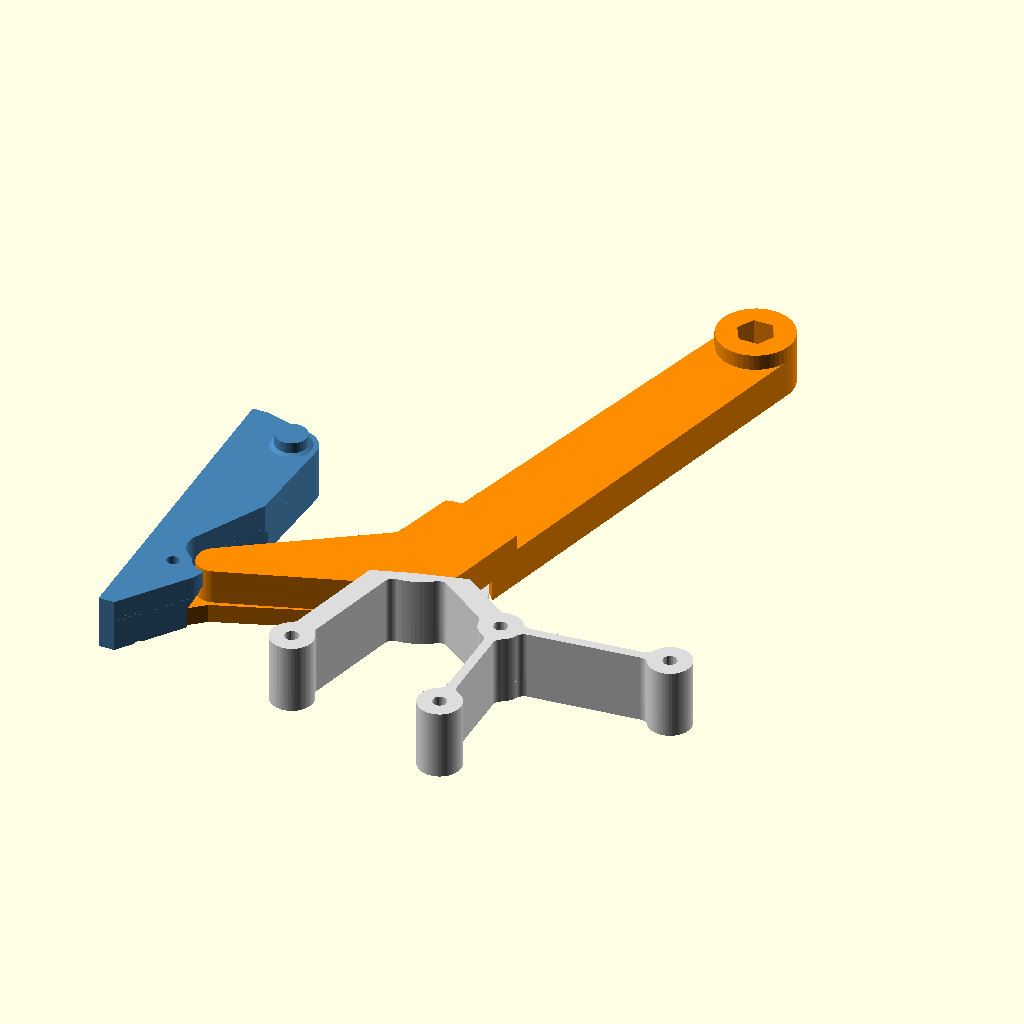
Cell 1 — every parameter at its default value.
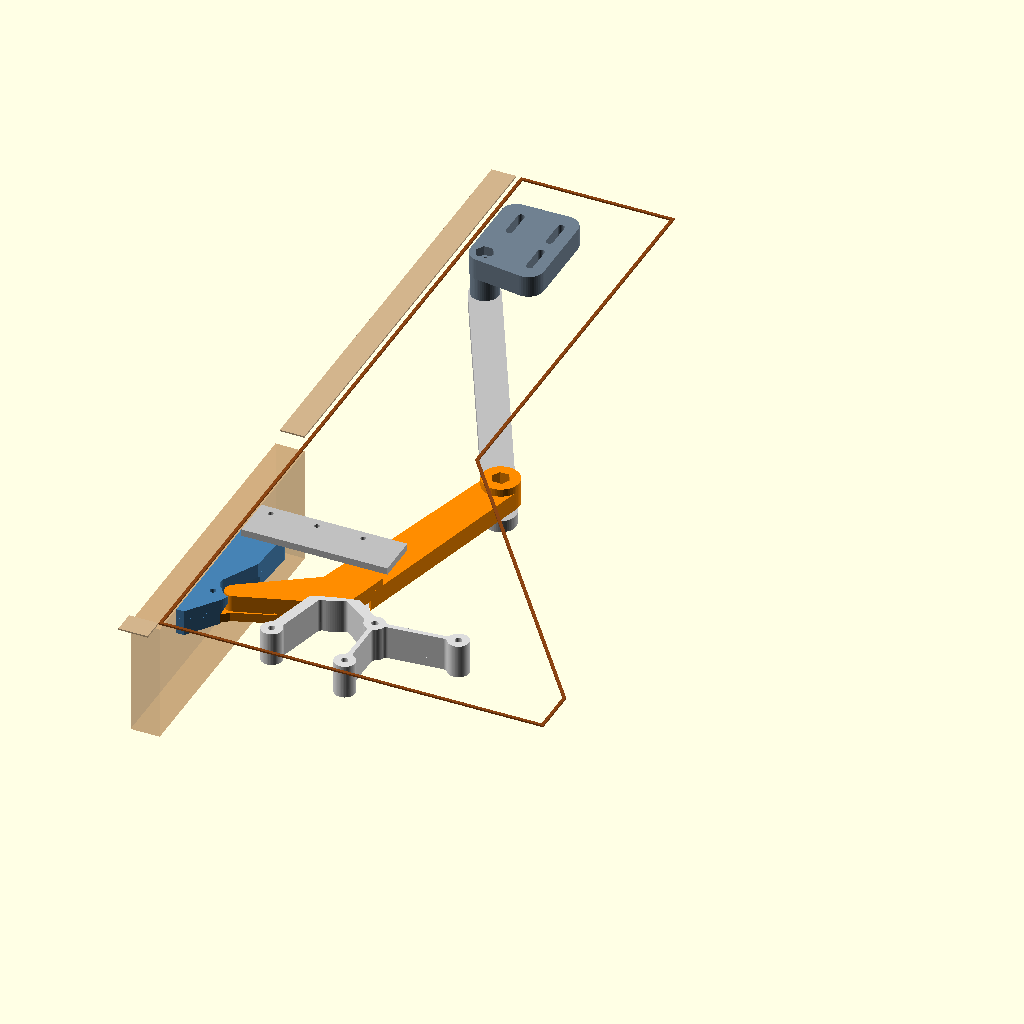
Cell 2 — part set to "scene", the other parameters unchanged.
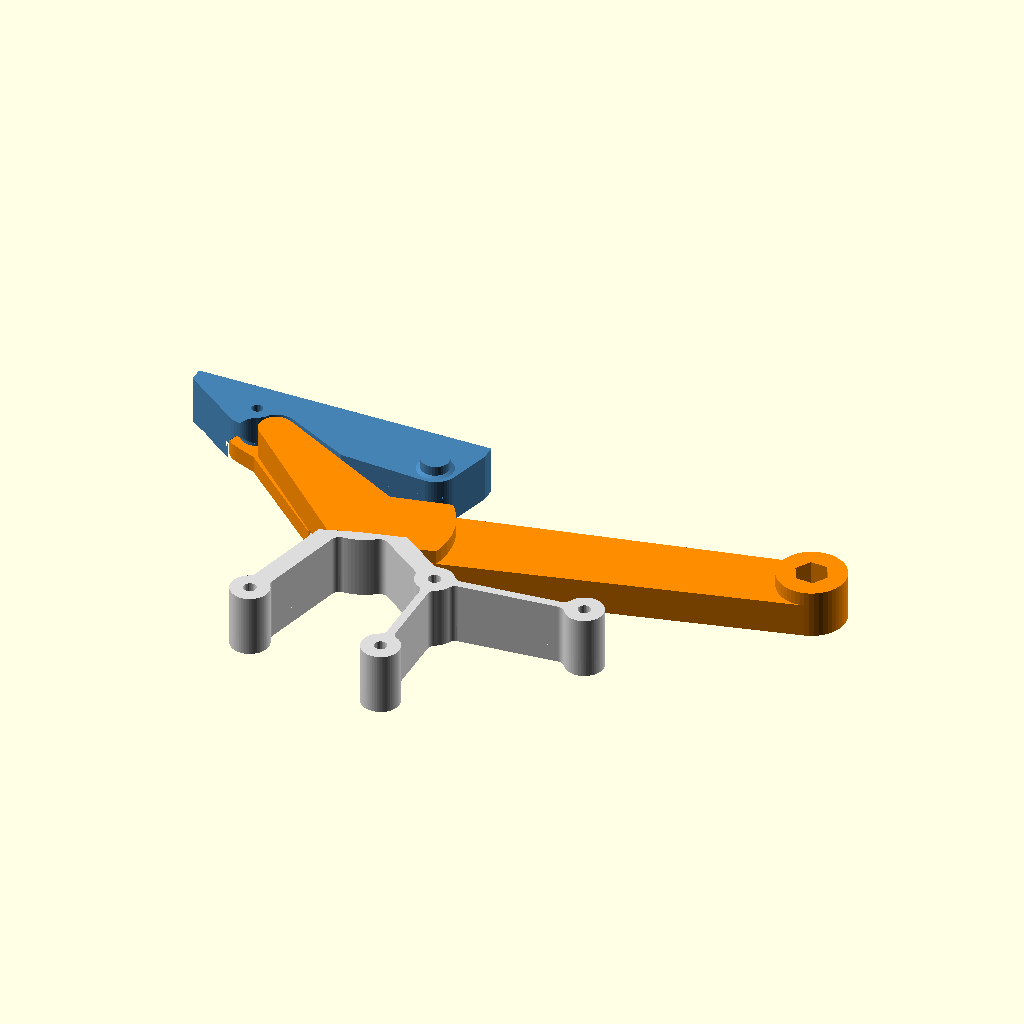
Cell 3 — pose set to 1, the other parameters unchanged.
The same orthographic view direction (rotation 55°, 0°, 25°; colour scheme Cornfield) for every cell, with the view re-fitted per cell, so scale and position can differ between cells.
The OpenSCAD source (doors/up-over.scad):
// Robo-Garage up & over door - print-in-place modules (OpenSCAD, FOSS)
// David Gölzhäuser (idoodler) - https://github.com/idoodler/robo-garage
//
// Like a small garage door: a peg on the door's back (Q) runs in a short track on each cheek while one arm per
// side (F -> D) tilts the door up. Open, the door lies horizontal inside the cabinet, above the robot, only
// 13 mm in front of the drawer front; while moving it never comes out more than 35 mm. The door is 202 mm tall
// (6 mm gap under the drawer front, 2 mm more than the other doors) and needs no chamfer.
// Each side prints as ONE piece: skeleton wall plate + arm + door bracket (with the peg). The track is a separate
// print. The left arm carries the actuator lever. The door itself keeps both sides in step.
//
// Frame (mm): X = depth behind the door's back face (= cheek front edge), Y = height above the floor
// (drawer tray top = 15), Z = print height: 0 = print bed = side facing the robot bay, z_top = cheek face.
//
// part = "left" | "right" | "track" | "mount" | "template"              the prints (build.sh -> STL)
//        "assembly" | "scene" | "layout"                                previews; `pose` 0 = closed .. 1 = open
//        "plate_l" | "plate_r" | "arm_l" | "arm_r" | "bracket"          single bodies (closed pose)

version = "1.2";

/* [Output] */
part = "assembly";      // [left, right, track, mount, template, assembly, scene, layout]
pose = 0;               // [0:0.05:1]
print_pose = 0.55;      // printed half open: fits a 220 x 220 bed

/* [Print-in-place gaps - print coupon.stl first (parallel-lift.scad, part = "coupon")] */
cj = 0.45;  gz = 0.6;  cs = 1.0;

/* [Hardware] */
eye_bolt = 6;           // actuator eye bolts M6
act_gap = 7;            // printed spacer between the lever and the rod eye
wall_screw = 4;         // wall plate: 4 x 20 countersunk wood screws
door_screw = 3.5;       // bracket: 3.5 x 16 countersunk, driven at 45 deg from the bay
track_screw = 3;        // track: 3 x 16 countersunk

/* [Hidden] */
$fn = 48;  FNJ = 96;  N = 34;
function dirv(a) = [cos(a), sin(a)];
function cross2(a, b) = a[0] * b[1] - a[1] * b[0];
function angle_between(a, b) = atan2(cross2(a, b), a * b);

// ---- kinematics: door turns clockwise by psi about the peg Q, which slides back by s(psi); arm F-D fixes s ----
Q = [18, 134.05];       // peg on the door bracket, in the closed pose
D = [11.5, 66.5];       // arm joint on the door bracket
F = [76.7, 98.2];       // arm pivot in the wall plate
DOOR_TOP = 219;         // door 17 .. 219 (202 mm)
PSI = 90;               // door: vertical -> horizontal
L = norm(D - F);
function Rcw(p) = [[cos(p), sin(p)], [-sin(p), cos(p)]];
function u_of(p) = Rcw(p) * (D - Q);
function s_of(p) = let(u = u_of(p), h = Q[1] + u[1] - F[1]) F[0] - Q[0] - u[0] - sqrt(L * L - h * h);
function psi(f) = PSI * f;
function Qw(f) = [Q[0] + s_of(psi(f)), Q[1]];
function Dw(f) = Qw(f) + u_of(psi(f));
function arm_rot(f) = angle_between(D - F, Dw(f) - F);               // arm turn (negative = clockwise)
function rel_rot(f) = arm_rot(f) + psi(f);                           // arm turn seen from the door bracket
function door_pt(p, f) = Qw(f) + Rcw(psi(f)) * (p - Q);
module door_tf(f) translate(Qw(f)) rotate(-psi(f)) translate(-Q) children();
TRAVEL = s_of(PSI);
// lever on the arm, actuator from above on the left cheek (pushes to open: 225 -> 375 mm pin to pin)
LEV = 150;  LEV_OFF = -131.2;
LEV_A = atan2(D[1] - F[1], D[0] - F[0]) + LEV_OFF;
function Cf(f) = F + LEV * dirv(LEV_A + arm_rot(f));
C0 = Cf(0);  C1 = Cf(1);
ACT0 = 225;  ACT1 = 375;
FA = let(d = norm(C1 - C0), a = (ACT0 * ACT0 - ACT1 * ACT1 + d * d) / (2 * d), h = sqrt(ACT0 * ACT0 - a * a), u = (C1 - C0) / d)
     C0 + a * u + h * [-u[1], u[0]];

// ---- layer stack + joints (hourglass pin, as the parallel lift) ----
z_top = 22;  h1 = 6;  z2 = h1 + gz;  z_mov = z_top - 5;
ridge = 1;  land = 0.8;  ef = 0.4;  fz = 0.2;
rFl = 10;  rFr = 7;  rA = 5.5;  wall = 3.5;  wallF_l = 9;  wallF_r = 7;  // left arm carries the lever; the right arm is a link, its ring takes the full pull
// wall: ring at D. The lug below makes a thicker one unnecessary (FE: same stress at 3.5 and 4.5) and 4.5 left the arm 1.1 mm from the door
lug_l = 14;  pin_hole = 4;              // tapered lug from the arm's ring into the arm; hole through the solid pin (see parallel-lift.scad)
w_lev = 14;                             // lever half width at the pivot: the lever root over the F ring is only z 6.6..17 tall
z_lev = 12;  lev_full_r = 30;           // lever web top: full height only near the pivot and at the eye boss
function rF(lev) = lev ? rFl : rFr;
function rRF(lev) = rF(lev) + cj + (lev ? wallF_l : wallF_r);
rRA = rA + cj + wall;
function w0(lev) = lev ? 14 : 6;        // arm half width at F. Left: as wide as the lever root (FE: the arm's step into the ring layer 1.05 -> 0.87 of the allowable from 12 to 14);
                                        // its sweep trims the bearing wall above the ring, which the lever's sweep has cut there anyway
function wA(lev) = lev ? 6 : 5;         // arm half width at D
rboss = 12;  tf = 5;
yf = [40, 146];                         // bracket flange on the door's back
YSC = [48, 95, 125];  dsb = 45;  dze = 5;
peg_d = 10;  trk = [17.5, z_top];  trk_y = [Q[1] - 10, Q[1] + 18];   // track: Z band and Y extent
ENV_L = [[38, 15.5], [178, 15.5], [178, 95], [140, 95], [100, 108], [38, 108]];   // nothing above the pivot: lever + arm
ENV_R = [[38, 15.5], [178, 15.5], [178, 120], [38, 120]];                         // below the track
S0 = [62, 40];  S1 = [115, 28];  S2 = [115, 70];  S4 = [167, 75];
SCREWS = [S0, S1, S2, S4];             // v2.1 had a 5th screw at [167, 28]: FE gives it under 5 N, so it and its ties are gone
// ribs [from, to, width]: routes and widths from FE (check_strength.py, 3D as printed: v2.2 at a 100 N stall, plates at 0.70 / 0.32 of the allowable)
function ribs_of(lev) = let(w = lev ? 7 : 5) [[F, S0, w], [F, S2, w], [S1, S2, 3], [S2, S4, 3]];   // ties without load left out (FE)
WHEEL = [[52, 0], [88, 33]];
rbs = 6.8;                              // screw boss radius (counterbore r 4.3 + 2.5 mm wall)
function Qof(lev) = D - (rA + cs + wA(lev)) * (D - F) / norm(D - F);   // upper-layer arm end, clear of the bracket hub

// ---------------------------------------------------------------- 2D helpers
module disk(c, r, fn = 0) translate(c) circle(r = r, $fn = fn > 0 ? fn : $fn);
module capsule(a, b, ra, rb = -1) hull() { disk(a, ra); disk(b, rb < 0 ? ra : rb); }
module rot_about(c, a) translate(c) rotate(a) translate(-c) children();
module sweep_rot(c) for (i = [0 : N - 1]) hull() { rot_about(c, arm_rot(i / N)) children(); rot_about(c, arm_rot((i + 1) / N)) children(); }
module sweep_rel(c) for (i = [0 : N - 1]) hull() { rot_about(c, rel_rot(i / N)) children(); rot_about(c, rel_rot((i + 1) / N)) children(); }
lh = 0.2;
module grow(n) {  // self-supporting underside: children(0) = seed, children(1) = target; grows 45 deg until the full outline is reached
  for (i = [0 : n - 1]) translate([0, 0, z2 + i * lh]) linear_extrude(lh + 0.001) intersection() { children(1); offset(r = i * lh) children(0); }
  translate([0, 0, z2 + n * lh]) linear_extrude(z_mov - z2 - n * lh) children(1);
}
module sweep_door() for (i = [0 : N - 1]) hull() { door_tf(i / N) children(); door_tf((i + 1) / N) children(); }

// ---------------------------------------------------------------- joints
module pin_prof(r, h) polygon([[0, 0], [r - ef, 0], [r, ef], [r - ridge, ef + ridge], [r - ridge, ef + ridge + land], [r, ef + 2 * ridge + land],
                               [r, z2], [r - 0.5, z2], [r - 0.5, z2 + 0.5], [0, z2 + 0.5]]);
module hole_prof(r, h, top, g = cj) polygon([[0, -1], [r + g + ef + 1, -1], [r + g + ef, 0], [r + g, ef + fz],
                               [r - ridge + g, ef + ridge + fz], [r - ridge + g, ef + ridge + land - fz], [r + g, ef + 2 * ridge + land - fz],
                               [r + g, top], [0, top]]);
module pin3d(c, r) translate(c) rotate_extrude($fn = FNJ) pin_prof(r, h1);
module hole3d(c, r, top = h1 + 1) translate(c) rotate_extrude($fn = FNJ) hole_prof(r, h1, top);

// ---------------------------------------------------------------- arm (+ lever on the left), closed pose
module arm_shape(lev, E) capsule(F, E, w0(lev), wA(lev));
module lug(lev) hull() { disk(D, rRA); disk(D + lug_l * (F - D) / L, wA(lev)); }
module arm_b1(lev) { difference() { arm_shape(lev, D); disk(F, rRF(lev) + cs); } disk(D, rRA); lug(lev); }
module arm_b2(lev) { disk(F, rF(lev), FNJ); arm_shape(lev, Qof(lev)); }
module lever_hull() hull() { disk(F, w_lev); disk(C0, rboss); }
module lever_b1() difference() { lever_hull(); disk(F, rRF(true) + cs); }
function nut_af(d) = d >= 6 ? 10 : d >= 5 ? 8 : 7;
module eye_hole(c, h) {
  translate([c[0], c[1], -1]) cylinder(d = eye_bolt + 0.4, h = h + 2, $fn = 32);
  translate([c[0], c[1], h - 9]) cylinder(d = (nut_af(eye_bolt) + 0.4) / cos(30), h = 10, $fn = 6);
}
module arm3d(lev = false) difference() {
  union() {
    linear_extrude(h1) { arm_b1(lev); if (lev) lever_b1(); }
    translate([0, 0, h1]) linear_extrude(gz) { intersection() { arm_b1(lev); arm_b2(lev); } if (lev) lever_b1(); }
    translate([0, 0, z2]) linear_extrude(z_mov - z2) { arm_b2(lev); if (lev) intersection() { lever_hull(); union() { disk(F, lev_full_r); disk(C0, rboss); } } }
    if (lev) translate([0, 0, z2]) linear_extrude(z_lev - z2) lever_hull();
    pin3d(F, rF(lev));
  }
  hole3d(D, rA);
  if (lev) eye_hole(C0, z_mov);
}

// ---------------------------------------------------------------- door bracket (closed pose) with the track peg
module brk_desired() hull() { translate([0, yf[0]]) square([tf, yf[1] - yf[0]]); disk(D, rA + 5); disk(Q, 8); }
// same bracket left and right: it clears the wider (left) arm
module arm_bf_b1() { sweep_rel(D) arm_shape(true, D); disk(D, rRA); sweep_rel(D) difference() { lug(true); disk(D, rRA + 0.3); } }   // ring not swept: see parallel-lift.scad
module arm_bf_b2() sweep_rel(D) arm_shape(true, Qof(true));
module brk_b1() difference() { brk_desired(); offset(delta = cs) arm_bf_b1(); }
module brk_b2() { difference() { brk_desired(); offset(delta = cs) arm_bf_b2(); } disk(D, rA, FNJ); }
module bracket3d() difference() {
  union() {
    linear_extrude(h1) brk_b1();
    translate([0, 0, h1]) linear_extrude(gz) intersection() { brk_b1(); brk_b2(); }
    grow(25) { union() { intersection() { brk_b1(); brk_b2(); } disk(D, rA, FNJ); disk(Q, 8); } brk_b2(); }   // no bridges over the ring
    pin3d(D, rA);
    translate([Q[0], Q[1], z_mov - 0.01]) cylinder(d = peg_d, h = trk[0] + 3.5 - z_mov, $fn = 32);       // peg into the track
    translate([Q[0], Q[1], z_mov - 0.01]) cylinder(d1 = peg_d + 3, d2 = peg_d, h = 0.51, $fn = 32);
  }
  for (y = YSC) door_screw_hole(y);
  translate([D[0], D[1], -1]) cylinder(d = pin_hole, h = z_mov + 2, $fn = 24);
}
module door_screw_hole(y) translate([0, y, dze]) rotate([0, 90 + dsb, 0]) {
  d = door_screw + 0.4;  dh = 2 * door_screw + 0.6;  sh = dze / sin(dsb) - 1;
  translate([0, 0, -6]) cylinder(d = d, h = sh + 6, $fn = 24);
  translate([0, 0, sh - (dh - d) / 2]) cylinder(d1 = d, d2 = dh, h = (dh - d) / 2 + 0.01, $fn = 32);
  translate([0, 0, sh]) cylinder(d = dh + 0.4, h = 25, $fn = 32);
}

// ---------------------------------------------------------------- what the wall plate must avoid
DOOR2D = [[-19, 17], [0, 17], [0, DOOR_TOP], [-19, DOOR_TOP]];
act_r_tube = 10;  act_r_body = 18;  act_tube_from = 12;  act_body_len = 190;
function Uf(f) = (Cf(f) - FA) / norm(Cf(f) - FA);
module act_tube(f) capsule(Cf(f) - act_tube_from * Uf(f), FA + act_body_len * Uf(f), act_r_tube);
module act_body(f) hull() { disk(FA + 15 * Uf(f), act_r_body); disk(FA + act_body_len * Uf(f), act_r_body); }
module act_sw() for (i = [0 : N - 1]) { hull() { act_tube(i / N); act_tube((i + 1) / N); } hull() { act_body(i / N); act_body((i + 1) / N); } }
function x_cheek(y) = y < 47 ? 250 : max(100, 250 - (y - 47) * 0.75);
module plate_desired(lev) difference() {
  intersection() { polygon(lev ? ENV_L : ENV_R); polygon([for (y = [0 : 10 : 520]) [x_cheek(y) - 3, y], [0, 520], [0, 0]]); }
  translate(WHEEL[0]) square(WHEEL[1] - WHEEL[0]);
}
module arm_sw_b1(lev) { difference() { sweep_rot(F) arm_shape(lev, D); disk(F, rRF(lev) + cs); } sweep_rot(F) disk(D, rRA); sweep_rot(F) lug(lev); }
module arm_sw_b2(lev) sweep_rot(F) arm_shape(lev, Qof(lev));
module lever_sw_b1() difference() { sweep_rot(F) lever_hull(); disk(F, rRF(true) + cs); }
module lever_sw_b2() sweep_rot(F) lever_hull();
module moving_sw(lev) { sweep_door() brk_desired(); sweep_door() polygon(DOOR2D); if (lev) act_sw(); }
module plate_b1_full(lev) {
  difference() { plate_desired(lev); offset(delta = cs) { arm_sw_b1(lev); if (lev) lever_sw_b1(); moving_sw(lev); } }
  disk(F, rRF(lev), FNJ);
}
module plate_b2_full(lev) intersection() {
  difference() { plate_desired(lev); offset(delta = cs) { arm_sw_b2(lev); if (lev) lever_sw_b2(); moving_sw(lev); } }
  offset(r = 0.8) plate_b1_full(lev);
}
// ---- skeleton plate: ring + screw bosses + ribs, all full height, so the ribs print as solid in-layer walls
module skel2d(lev) {
  for (r = ribs_of(lev)) capsule(r[0], r[1], r[2] / 2);
  for (s = SCREWS) disk(s, rbs);
  disk(F, rRF(lev), FNJ);
}
rf = 3;   // fillet in the concave corners where ribs meet rings and bosses, clipped back to the free space
module fil() intersection() { children(0); offset(r = -rf) offset(r = rf) intersection() { children(0); children(1); } }
module plate_b1(lev) fil() { plate_b1_full(lev); skel2d(lev); }
module plate_b2(lev) offset(r = 0.6) offset(r = -0.6) fil() { plate_b2_full(lev); skel2d(lev); }   // sliver tips rounded off
module wall_screw_hole(s, h) translate([s[0], s[1], 0]) {
  d = wall_screw + 0.5;  dc = 2 * wall_screw + 0.6;  zs = h - 5 - (dc - d) / 2;
  translate([0, 0, -1]) cylinder(d = d, h = h + 2, $fn = 24);
  translate([0, 0, -1]) cylinder(d = dc, h = zs + 1, $fn = 32);
  translate([0, 0, zs - 0.01]) cylinder(d1 = dc, d2 = d, h = (dc - d) / 2 + 0.01, $fn = 32);
}
module plate3d(lev) difference() {
  union() { linear_extrude(h1) plate_b1(lev); translate([0, 0, h1]) linear_extrude(z_top - h1) plate_b2(lev); }
  hole3d(F, rF(lev), z_top + 1);
  for (s = SCREWS) wall_screw_hole(s, z_top);
  translate([F[0], F[1] - rF(lev) - cj - 2, z_top - 0.6]) linear_extrude(1) text(lev ? "L" : "R", size = 3, halign = "center", valign = "center");
}

// ---------------------------------------------------------------- module (print-in-place)
module uo_module(lev, f = 0) {
  color("Gainsboro") plate3d(lev);
  color("DarkOrange") rot_about(F, arm_rot(f)) arm3d(lev);
  color("SteelBlue") door_tf(f) bracket3d();
}

// ---------------------------------------------------------------- track (separate print, cheek face down)
// Module frame: Z trk[0]..z_top, slot for the peg along the travel. Printed with the cheek face (Z 22) on the bed.
slot_over = 3;                          // the slot runs on past the open position: the peg never ends up against the slot's end
TRK_X = [3, Q[0] + TRAVEL + slot_over + peg_d / 2 + 4.5];
TRK_SCREWS = [for (x = [TRK_X[0] + 9 : 30 : TRK_X[1] - 6]) [x, Q[1] + 12]];
module track_world() difference() {
  translate([TRK_X[0], trk_y[0], trk[0]]) cube([TRK_X[1] - TRK_X[0], trk_y[1] - trk_y[0], trk[1] - trk[0]]);
  hull() for (x = [Q[0], Q[0] + TRAVEL + slot_over]) translate([x, Q[1], trk[0] - 1]) cylinder(d = peg_d + 0.8, h = 4 + 1, $fn = 32);
  for (s = TRK_SCREWS) translate([s[0], s[1], trk[0] - 0.01]) {
    cylinder(d = track_screw + 0.4, h = 10, $fn = 24);
    cylinder(d1 = 2 * track_screw + 0.6, d2 = track_screw + 0.4, h = (track_screw + 0.2) / 2, $fn = 32);
  }
}
module track() translate([0, 0, z_top]) mirror([0, 0, 1]) track_world();

// ---------------------------------------------------------------- actuator top mount + spacer (as the parallel lift)
mt = 14;  mslot = 8;
MS = [FA + [30, 6], FA + [30, 34], FA + [4, 34]];         // block reaches back: the pivot is 12 mm behind the cheek's front edge
module mount_block() difference() {
  union() {
    linear_extrude(mt) hull() { disk(FA, 9.5); disk(FA + [30, -3.5], 10); disk(FA + [30, 44], 10); disk(FA + [0, 44], 9.5); }
    translate([FA[0], FA[1], mt - 0.01]) cylinder(d = 18, h = z_top + act_gap - mt + 0.01, $fn = 48);
  }
  translate([FA[0], FA[1], -1]) cylinder(d = eye_bolt + 0.4, h = z_top + act_gap + 2, $fn = 32);
  translate([FA[0], FA[1], -1]) cylinder(d = (nut_af(eye_bolt) + 0.4) / cos(30), h = 7, $fn = 6);
  for (s = MS) {
    d = wall_screw + 0.5;  dc = 2 * wall_screw + 0.6;
    hull() for (dy = [-mslot, mslot]) translate([s[0], s[1] + dy, -1]) cylinder(d = d, h = mt + 2, $fn = 24);
    hull() for (dy = [-mslot, mslot]) translate([s[0], s[1] + dy, mt - (dc - d) / 2]) cylinder(d1 = d, d2 = dc, h = (dc - d) / 2 + 0.01, $fn = 32);
  }
  translate([FA[0] + 17, FA[1] + 20, mt - 0.6]) linear_extrude(1) text("UP", size = 6, halign = "center", valign = "center");
}
module spacer() difference() { cylinder(d = 16, h = act_gap, $fn = 48); translate([0, 0, -1]) cylinder(d = eye_bolt + 0.4, h = act_gap + 2, $fn = 32); }
module mount() { mount_block(); translate([FA[0] + 20, FA[1] - 22, 0]) spacer(); }
module mount_placed() translate([0, 0, z_top]) mirror([0, 0, 1]) mount_block();

// ---------------------------------------------------------------- drill template: plate + track screws
module template() difference() {
  linear_extrude(1.2) union() {
    translate([0, 15]) square([6, trk_y[1] + 4 - 15]);
    translate([0, 15]) square([205, 7.5]);
    for (s = concat(SCREWS, TRK_SCREWS, [F])) { translate(s - [7, 7]) square(14); translate([0, s[1] - 3]) square([s[0], 6]); translate([s[0] - 3, 15]) square([6, s[1] - 15]); }
  }
  for (s = concat(SCREWS, TRK_SCREWS)) translate([s[0], s[1], -1]) cylinder(d = 3.2, h = 4, $fn = 24);
  translate([F[0], F[1], -1]) cylinder(d = 2, h = 4, $fn = 16);
  translate([35, 18.75, 0.8]) linear_extrude(1) text("< FRONT", size = 4, halign = "center", valign = "center");
  translate([155, 18.75, 0.8]) linear_extrude(1) text("TRAY", size = 4, halign = "center", valign = "center");
}

// ---------------------------------------------------------------- output
if (part == "right") uo_module(false, print_pose);
else if (part == "left") mirror([1, 0, 0]) uo_module(true, print_pose);
else if (part == "track") track();
else if (part == "track_l") mirror([1, 0, 0]) track();
else if (part == "mount") mount();
else if (part == "template") template();
else if (part == "plate_l") plate3d(true);
else if (part == "plate_r") plate3d(false);
else if (part == "arm_l") arm3d(true);
else if (part == "arm_r") arm3d(false);
else if (part == "bracket") bracket3d();
else if (part == "mount_w") mount_placed();
else if (part == "track_w") track_world();
else if (part == "assembly") uo_module(true, pose);
else if (part == "echo") echo(str("GEO Q=", Q, ";D=", D, ";F=", F, ";L=", L, ";PSI=", PSI, ";TRAVEL=", TRAVEL, ";LEV=", LEV, ";LEV_A=", LEV_A,
                                  ";FA=", FA, ";C0=", C0, ";C1=", C1, ";act_gap=", act_gap, ";SCREWS=", SCREWS, ";TRK_SCREWS=", TRK_SCREWS,
                                  ";print_pose=", print_pose, ";DOOR_TOP=", DOOR_TOP, ";rRP=", rRF(true), ";rRA=", rRA, ";cj=", cj, ";cs=", cs, ";gz=", gz,
                                  ";z_top=", z_top, ";z_mov=", z_mov, ";h1=", h1, ";YSC=", YSC, ";dsb=", dsb, ";dze=", dze,
                                  ";wall_screw=", wall_screw, ";act_r_tube=", act_r_tube, ";act_r_body=", act_r_body,
                                  ";act_tube_from=", act_tube_from, ";act_body_len=", act_body_len, ";trk=", trk, ";trk_y=", trk_y,
                                  ";TRK_X=", TRK_X, ";peg_d=", peg_d, ";rA=", rA, ";rFl=", rFl, ";rFr=", rFr, ";eye_bolt=", eye_bolt,
                                  ";version='", version, "'"));
else if (part == "2d_plate_b1_l") plate_b1(true);
else if (part == "2d_plate_b2_l") plate_b2(true);
else if (part == "2d_plate_b1_r") plate_b1(false);
else if (part == "2d_plate_b2_r") plate_b2(false);
else if (part == "2d_brk_b1") brk_b1();
else if (part == "2d_brk_b2") brk_b2();
else if (part == "scene") {
  uo_module(true, pose);
  c = Cf(pose);
  color("Peru", 0.35) door_tf(pose) translate([0, 0, -60]) linear_extrude(60 + z_mov) polygon(DOOR2D);
  color("Silver") track_world();
  CH = [[0, 15], [250, 15], [250, 47], [100, 247], [100, 520], [0, 520]];
  color("SaddleBrown") translate([0, 0, z_top]) linear_extrude(1) difference() { polygon(CH); offset(delta = -2) polygon(CH); }
  color("Tan") translate([-19, 225, z_top]) cube([16, 295, 1]);
  color("Tan") translate([-19, 0, z_top]) cube([19, 15, 1]);
  color("Silver") hull() { translate([c[0], c[1], -act_gap - 8]) cylinder(d = 20, h = 8); translate([FA[0], FA[1], -act_gap - 8]) cylinder(d = 20, h = 8); }
  color("SlateGray") mount_placed();
}
else if (part == "layout") {
  translate([189.6, -11.35, 0]) mirror([1, 0, 0]) uo_module(true, print_pose);      // centred on the beds (bounds at print_pose)
  translate([262.7, 24.5, 0]) uo_module(false, print_pose);
  for (x = [0, 230]) color("LightGray") translate([x, 0, -1]) difference() { cube([220, 220, 0.5]); translate([1, 1, -1]) cube([218, 218, 3]); }
}
Parameter table extracted from the source (name, type, default, range or options):
version: string, default "1.2"
part: string, default "assembly", options "left", "right", "track", "mount", "template", "assembly", "scene", "layout"
pose: number, default 0, range 0 to 1, step 0.05
print_pose: number, default 0.55
eye_bolt: number, default 6
act_gap: number, default 7
wall_screw: number, default 4
door_screw: number, default 3.5
track_screw: number, default 3
